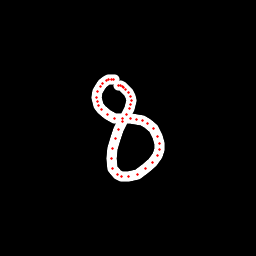

The data file committed next to this chart (first rows):
x, y, hover, eod
115, 79.8, 0.0, 0.0
113.1, 79.62, 0.0, 0.0
111.2, 79.76, 0.0, 0.0
108.5, 79.53, 0.0, 0.0
106.2, 80.56, 0.0, 0.0
102.6, 83, 0.0, 0.0
100.1, 86.54, 0.0, 0.0
97.97, 91.27, 0.0, 0.0
96.48, 97.52, 0.0, 0.0
97.45, 101.8, 0.0, 0.0
98.58, 105.4, 0.0, 0.0
101.6, 109.7, 0.0, 0.0
107.6, 114.7, 0.0, 0.0
114.4, 118.1, 0.0, 0.0
122.1, 118.6, 0.0, 0.0
130.2, 119, 0.0, 0.0
136.5, 119.3, 0.0, 0.0
142.8, 121, 0.0, 0.0
148, 123.7, 0.0, 0.0
153.8, 128.7, 0.0, 0.0
157.9, 136.1, 0.0, 0.0
159.9, 143.3, 0.0, 0.0
159.4, 149.7, 0.0, 0.0
157.2, 155.9, 0.0, 0.0
152.6, 162.4, 0.0, 0.0
146, 169, 0.0, 0.0
137.4, 174.2, 0.0, 0.0
128.7, 176.4, 0.0, 0.0
121.9, 176.7, 0.0, 0.0
117.5, 174.3, 0.0, 0.0
113, 168.3, 0.0, 0.0
111.4, 158, 0.0, 0.0
112.2, 148.1, 0.0, 0.0
115.1, 138.9, 0.0, 0.0
118.4, 129.5, 0.0, 0.0
122.5, 121.8, 0.0, 0.0
126.8, 114.4, 0.0, 0.0
129, 108.8, 0.0, 0.0
130.3, 104.8, 0.0, 0.0
131, 100.8, 0.0, 0.0
130.6, 96.89, 0.0, 0.0
128.1, 92.12, 0.0, 0.0
126, 89.3, 0.0, 0.0
124, 87.54, 0.0, 0.0
122.2, 86.4, 0.0, 0.0
120.8, 85.94, 0.0, 0.0
118.8, 85.2, 0.0, 1.0
